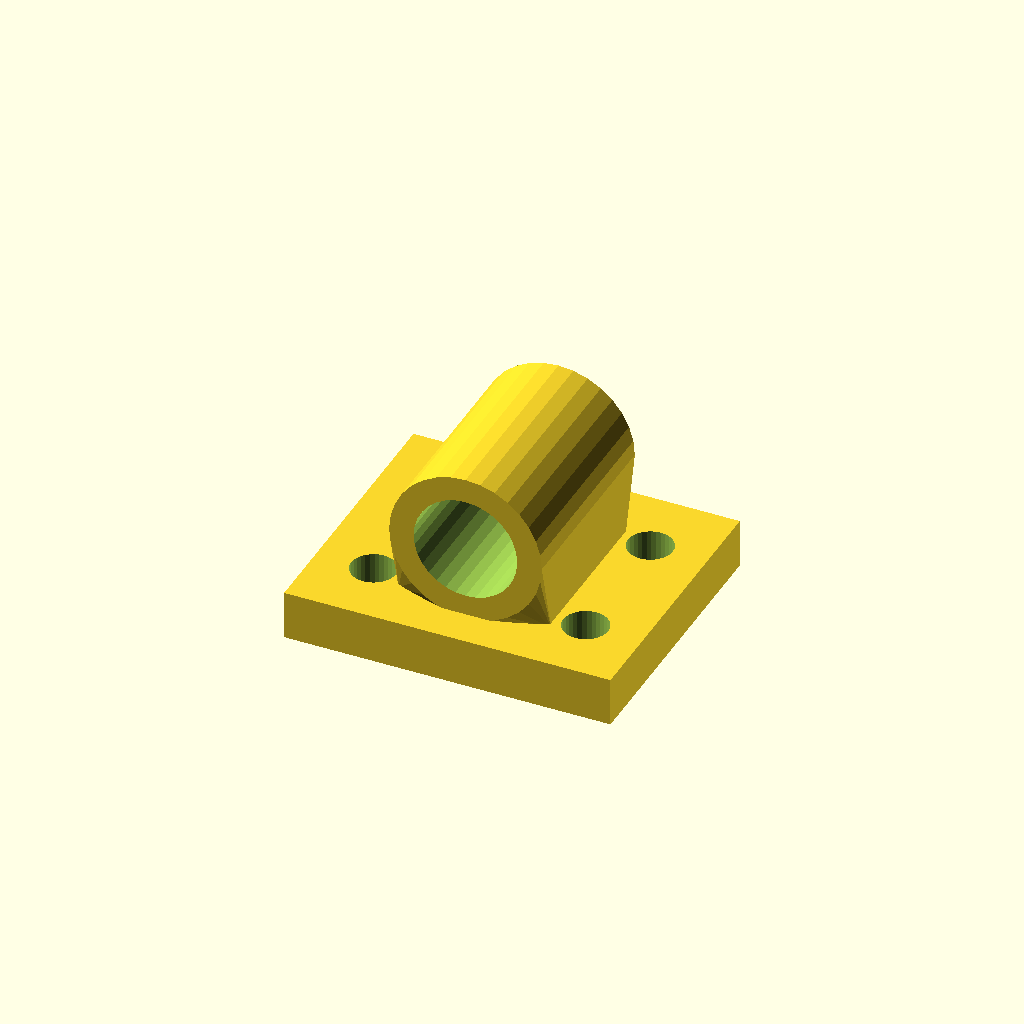
Cell 1 — every parameter at its default value.
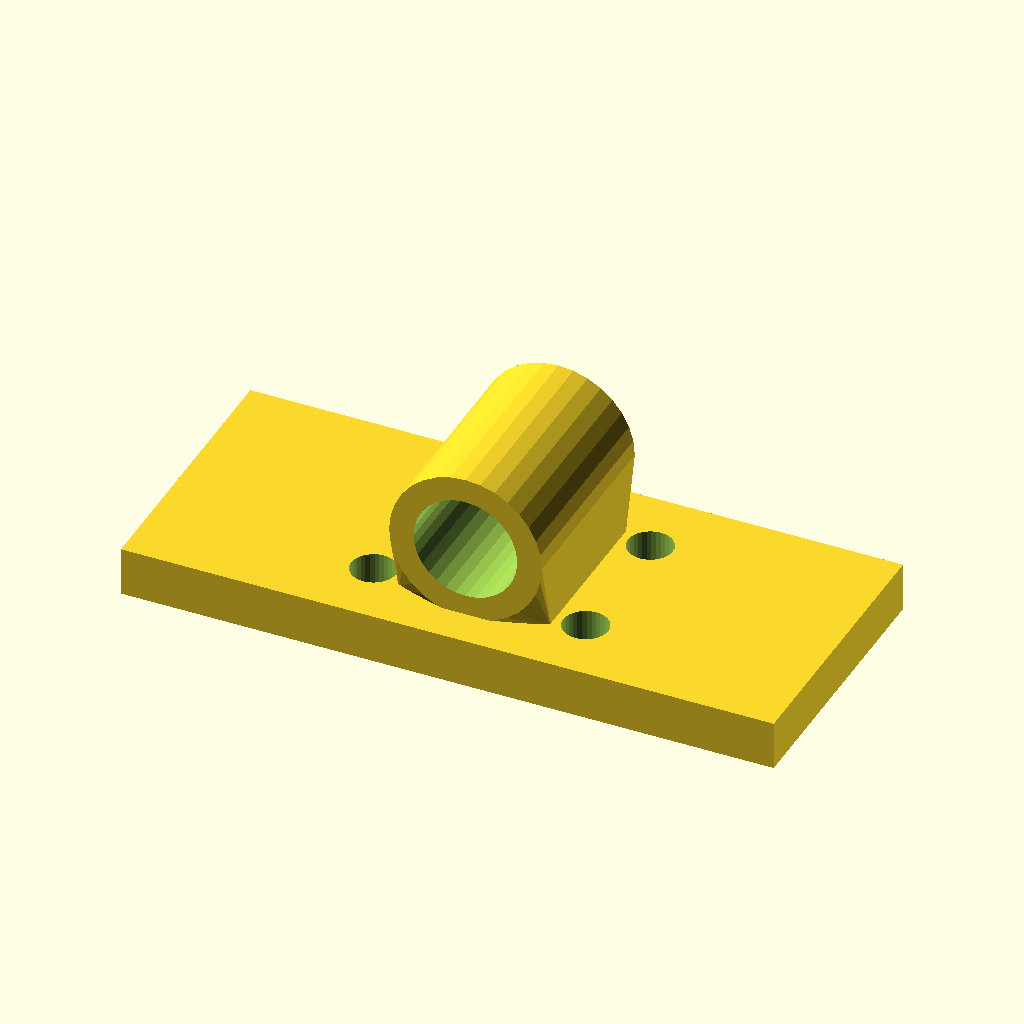
Cell 2 — base_w set to 160, the other parameters unchanged.
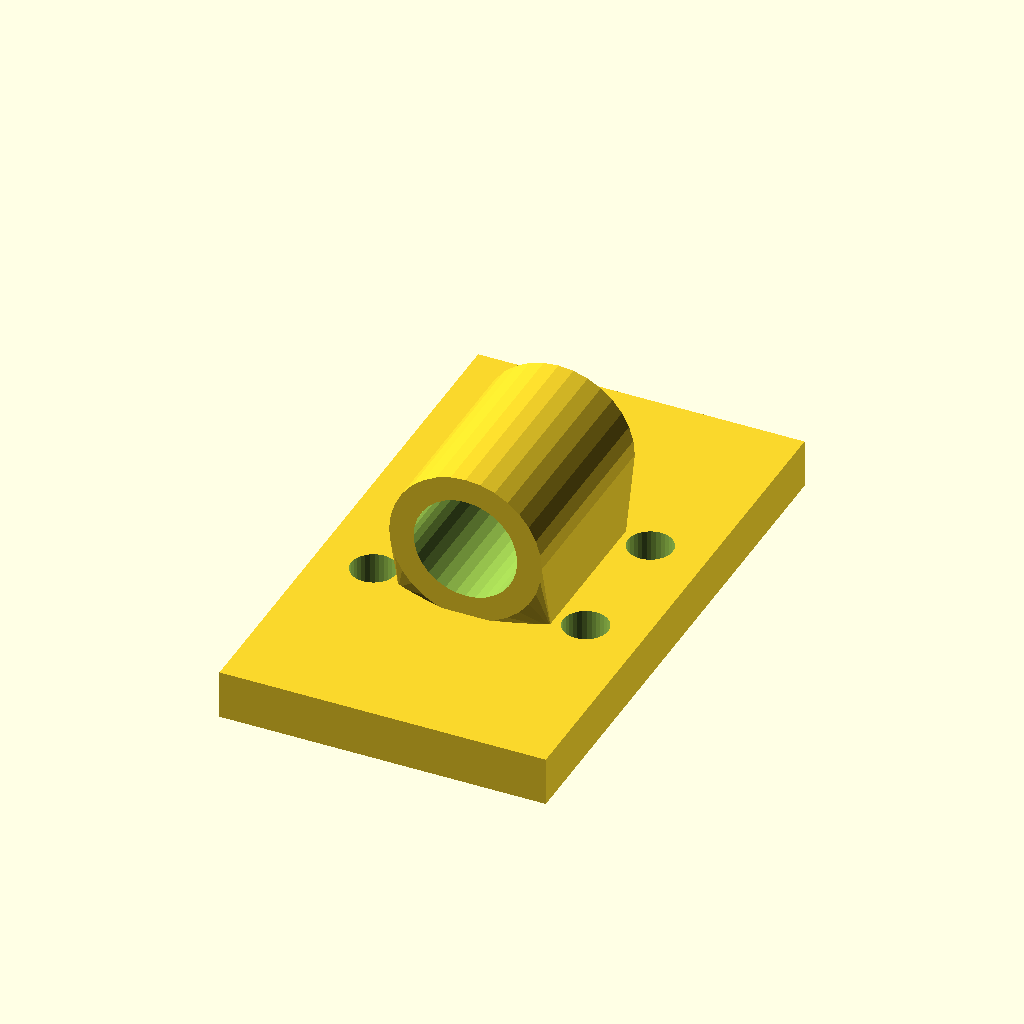
Cell 3 — base_d set to 136, the other parameters unchanged.
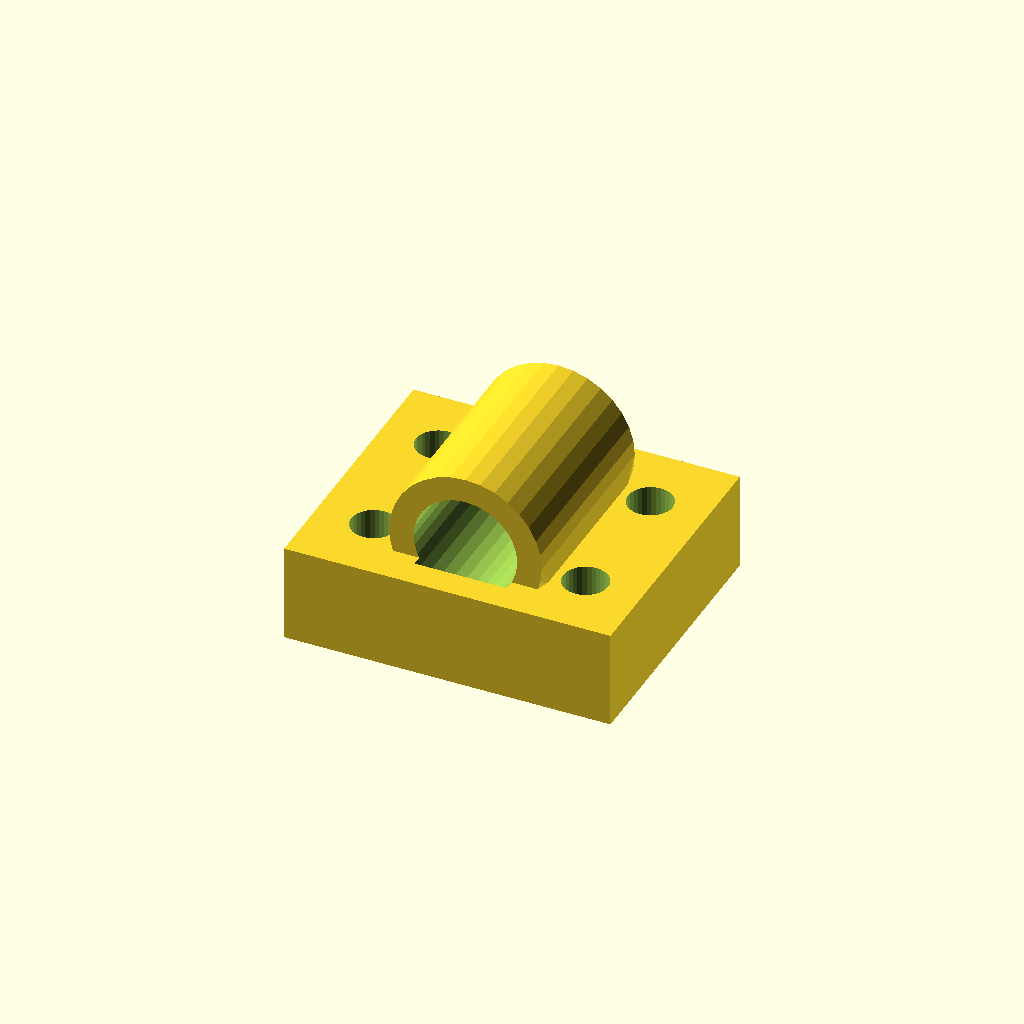
Cell 4: base_t = 24 (everything else at default).
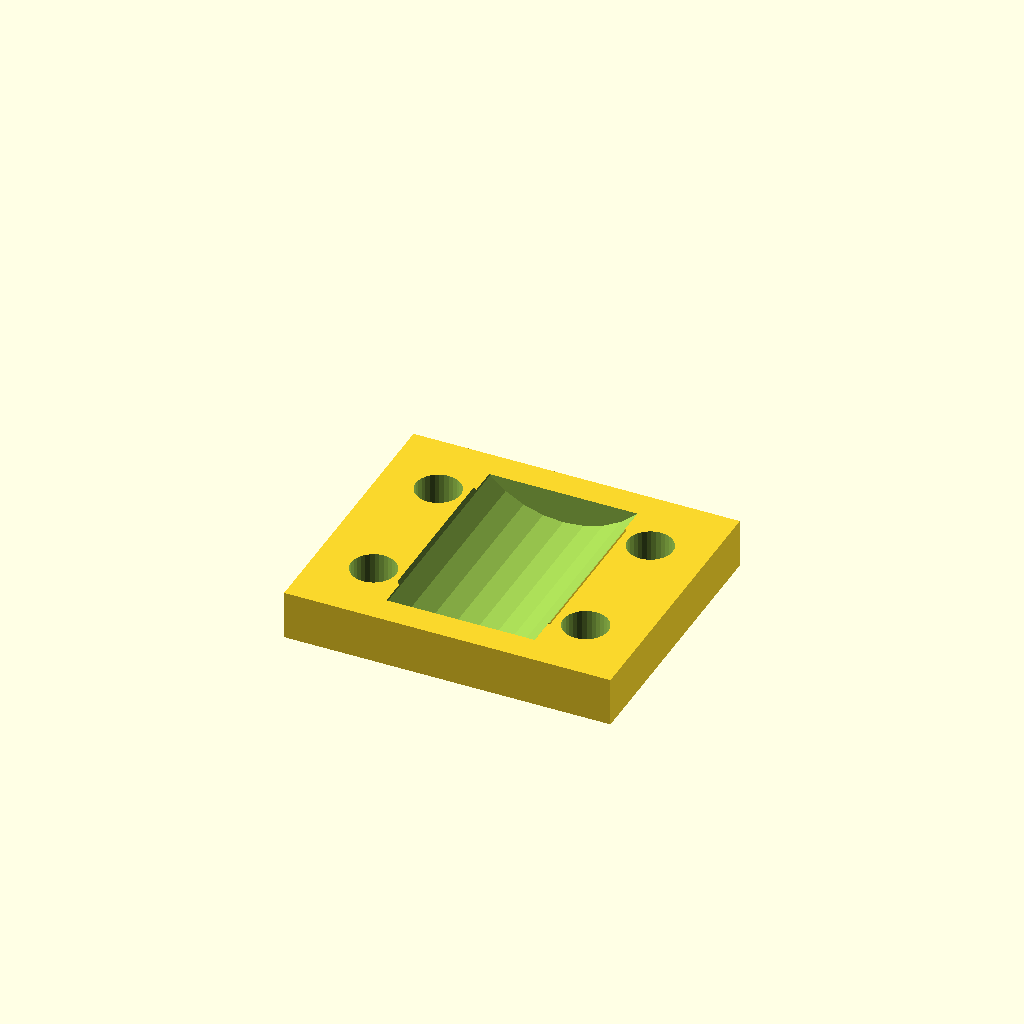
Cell 5: the same model with bore_d = 50.8.
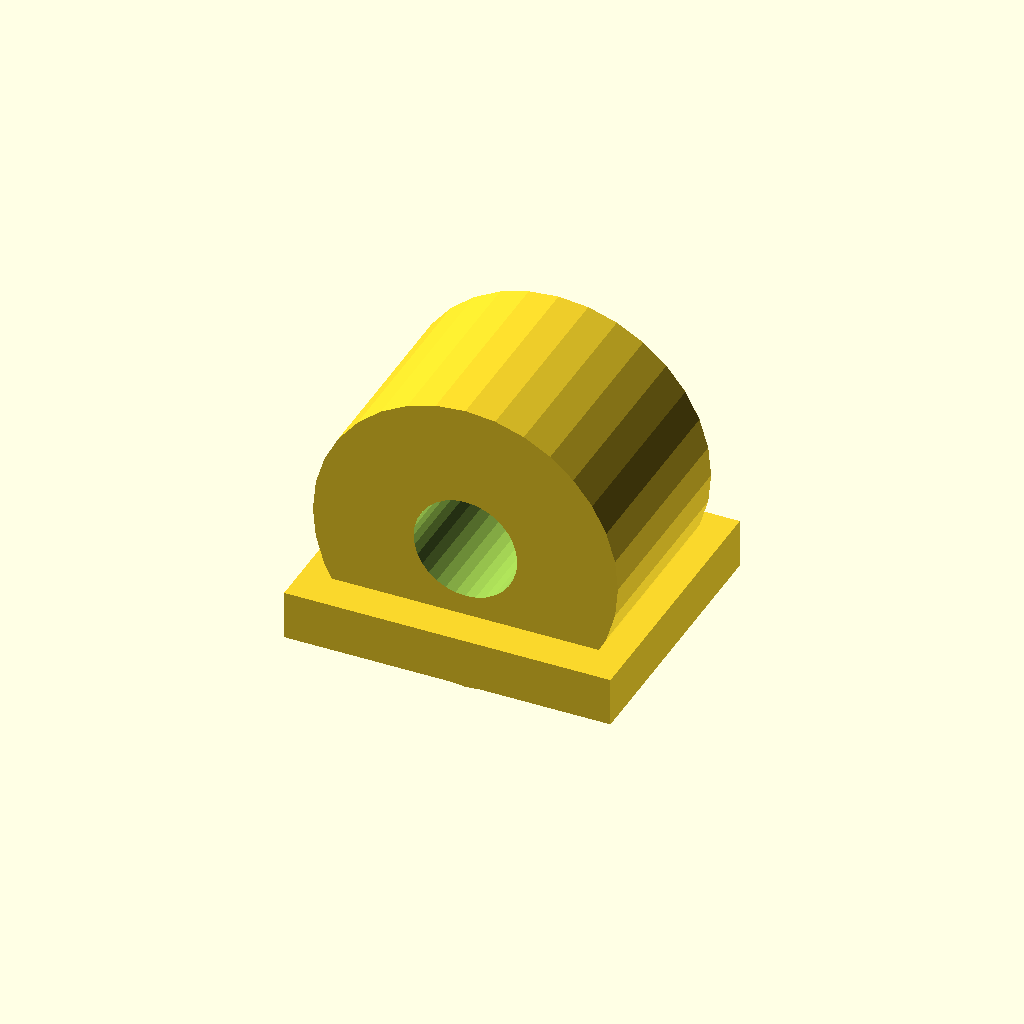
Cell 6: house_r = 37.4 (everything else at default).
All cells are drawn from one camera (rotation 55°, 0°, 25°, orthographic, colour scheme Cornfield), so only the parameter changes between them.
The OpenSCAD source (optional_data/data/gen3/bearingblocks/part_0100.scad):
$fn = 32;

// ----------------------------------------------------------------------
// Bearing block: 80 x 68 mm base, 25.4 mm bore at 29.7 mm
// ----------------------------------------------------------------------

// --- parameters (mm) ---
base_w = 80;              // base width
base_d = 68;              // base depth
base_t = 12;              // base thickness
bore_d = 25.4;            // shaft / bearing bore
house_r = 18.7;           // housing outer radius
house_len = 48.96;        // housing length along the shaft
foot_w = 37.4;            // foot width under the housing
foot_len = 38.96;         // foot length along the shaft
axis_z = 29.7;            // bore axis height above the base
holes_d = 11;             // mounting holes
hole_x = 26;              // mounting hole spacing

difference() {
  union() {
    /* base plate with its underside on z = 0 */
    translate([0, 0, base_t / 2]) cube([base_w, base_d, base_t], center = true);
    /* hull foot: a straight web blending into the round housing */
    hull() {
      translate([0, 0, base_t - 0.5]) cube([foot_w, foot_len, 1.6], center = true);
      translate([0, 0, axis_z]) rotate([-90, 0, 0]) cylinder(h = house_len, d = 2 * house_r, center = true);
    }
  }
  /* bore through the housing, 2.5 mm clear on both sides */
  translate([0, 0, axis_z]) rotate([-90, 0, 0]) cylinder(h = house_len + 5, d = bore_d, center = true);
  /* mounting holes through the base plate */
  for (hx = [-26, 26]) {
    for (hy = [-17, 17]) {
      translate([hx, hy, -2.5]) cylinder(h = base_t + 5, d = holes_d);
    }
  }
}
Parameter table extracted from the source (name, type, default, range or options):
base_w: number, default 80
base_d: number, default 68
base_t: number, default 12
bore_d: number, default 25.4
house_r: number, default 18.7
house_len: number, default 48.96
foot_w: number, default 37.4
foot_len: number, default 38.96
axis_z: number, default 29.7
holes_d: number, default 11
hole_x: number, default 26
